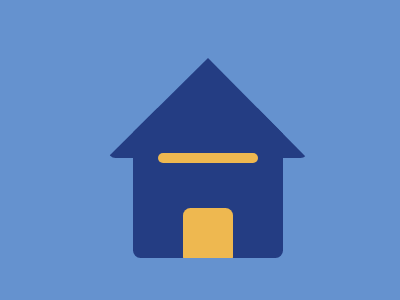

Write the HTML and CSS that draws this image.

<b><c><d><style>*{background:var(--b,#6592CF);position:fixed;padding:50 100}b{padding:75;margin:0-75}c{padding:5 50;--b:#EEB850;margin:-30-50}d{padding:7%25;margin:50-25}*{border-radius:8q}*+*{--b:#243D83;clip-path:polygon(50% 0,0 99%,0 200%,99%200%,99%99%
